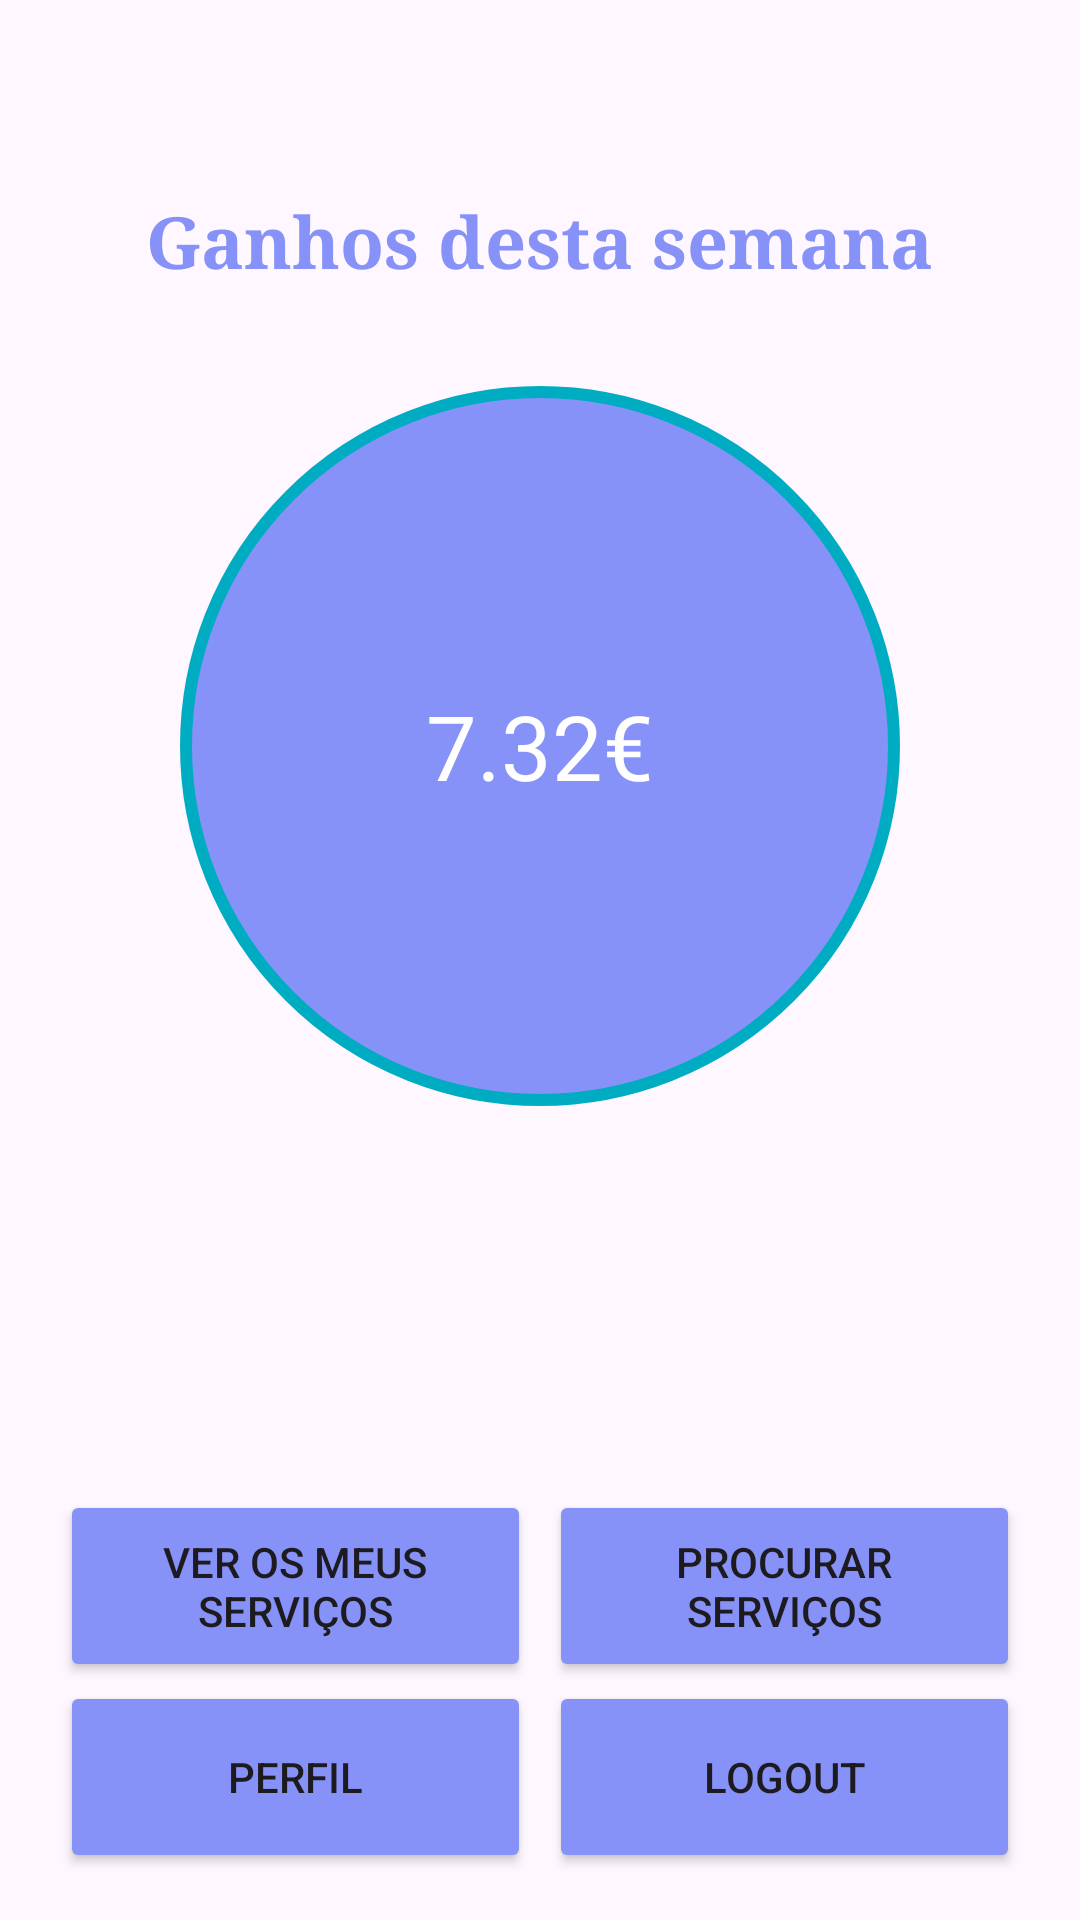

The Android layout XML behind this screen, and the referenced resources:
<!-- AndroidManifest.xml: application theme Theme.BuildingBug -->
<!-- res/layout/activity_pro_menu.xml -->
<?xml version="1.0" encoding="utf-8"?>
<RelativeLayout xmlns:android="http://schemas.android.com/apk/res/android"
    xmlns:app="http://schemas.android.com/apk/res-auto"
    android:layout_width="match_parent"
    android:layout_height="match_parent"
    android:padding="16dp">

    <TextView
        android:id="@+id/tituloTextView"
        android:layout_width="wrap_content"
        android:layout_height="wrap_content"
        android:layout_alignParentTop="true"
        android:layout_centerHorizontal="true"
        android:layout_marginTop="48dp"
        android:fontFamily="serif"
        android:text="Ganhos desta semana"
        android:textAppearance="@style/TextAppearance.AppCompat.Body1"
        android:textColor="@color/purple"
        android:textSize="24sp"
        android:textStyle="bold" />


    <TextView
        android:id="@+id/ganhosTextView"
        android:layout_width="240dp"
        android:layout_height="240dp"
        android:layout_below="@id/tituloTextView"
        android:layout_centerHorizontal="true"
        android:layout_marginTop="32dp"
        android:background="@drawable/shape_ring_placeholder"
        android:gravity="center"
        android:text="7.32€"
        android:textColor="#FFFFFF"
        android:textSize="30sp" />

    <LinearLayout
        android:id="@+id/firstRowButtons"
        android:layout_width="match_parent"
        android:layout_height="wrap_content"
        android:layout_below="@id/ganhosTextView"
        android:layout_marginStart="4dp"
        android:layout_marginTop="128dp"
        android:layout_marginEnd="4dp"
        android:gravity="center"
        android:orientation="horizontal">

        
        <Button
            android:id="@+id/verServicosButton"
            android:layout_width="0dp"
            android:layout_height="64dp"
            android:layout_marginEnd="6dp"
            android:layout_weight="1"
            android:backgroundTint="@color/purple"
            android:text="Ver os meus serviços"
            app:cornerRadius="8dp" />

        <Button
            android:id="@+id/procurarServicosButton"
            android:layout_width="0dp"
            android:layout_height="64dp"
            android:layout_weight="1"
            android:backgroundTint="@color/purple"
            android:text="Procurar serviços"
            app:cornerRadius="8dp" />
    </LinearLayout>

    
    <LinearLayout
        android:id="@+id/secondRowButtons"
        android:layout_width="match_parent"
        android:layout_height="wrap_content"
        android:layout_below="@id/firstRowButtons"
        android:layout_marginStart="4dp"
        android:layout_marginEnd="4dp"
        android:gravity="center"
        android:orientation="horizontal">

        
        <Button
            android:id="@+id/perfilButton"
            android:layout_width="0dp"
            android:layout_height="64dp"
            android:layout_marginEnd="6dp"
            android:layout_weight="1"
            android:backgroundTint="@color/purple"
            android:text="Perfil"
            app:cornerRadius="8dp" />

        <Button
            android:id="@+id/logoutButton"
            android:layout_width="0dp"
            android:layout_height="64dp"
            android:layout_weight="1"
            android:backgroundTint="@color/purple"
            android:text="Logout"
            app:cornerRadius="8dp" />
    </LinearLayout>

</RelativeLayout>
<!-- resources referenced by this layout -->
<resources>
  <color name="purple">#8692f7</color>
  <!-- drawable shape_ring_placeholder (drawable) -->
  <?xml version="1.0" encoding="utf-8"?>
  <shape xmlns:android="http://schemas.android.com/apk/res/android"
      android:shape="oval">
      <solid android:color="@color/purple"/> 
      <stroke android:color="#00ACC1" android:width="4dp"/> 
  </shape>
  <style name="Theme.BuildingBug" parent="Base.Theme.BuildingBug" />
  <style name="Base.Theme.BuildingBug" parent="Theme.Material3.DayNight.NoActionBar">
          
          
      </style>
</resources>
